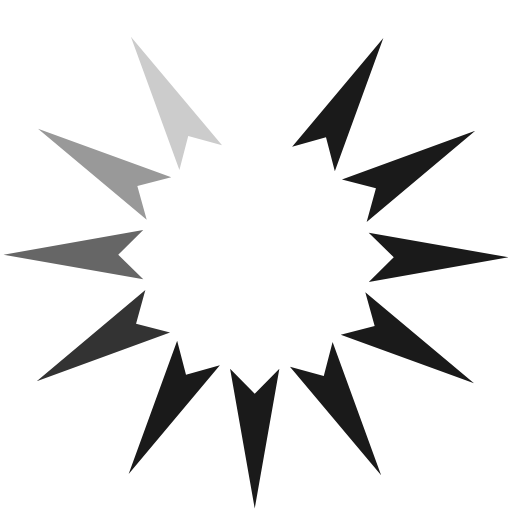
t = 0.00 s
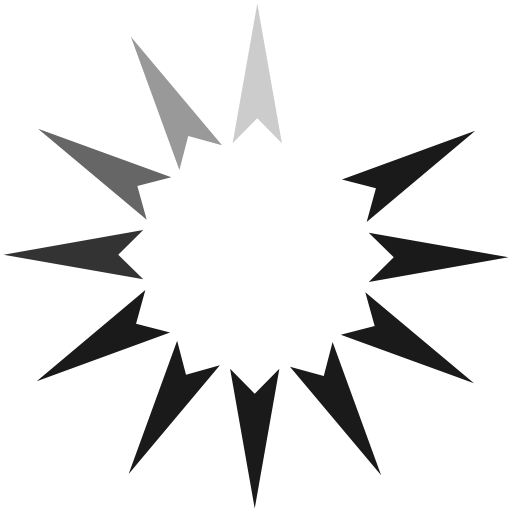
t = 0.17 s
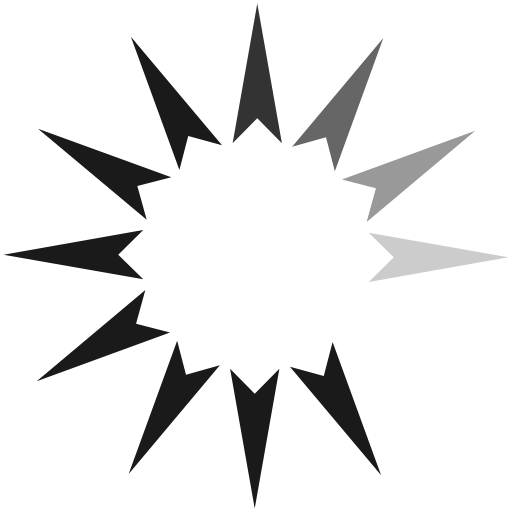
t = 0.37 s
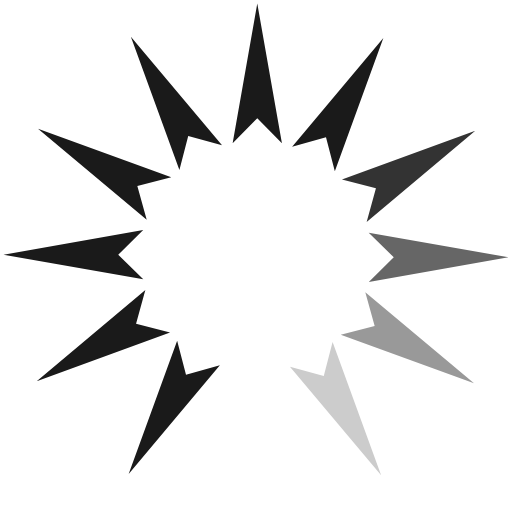
t = 0.54 s
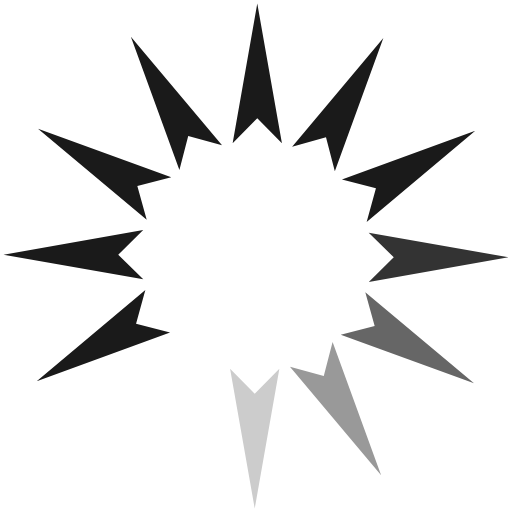
t = 0.71 s
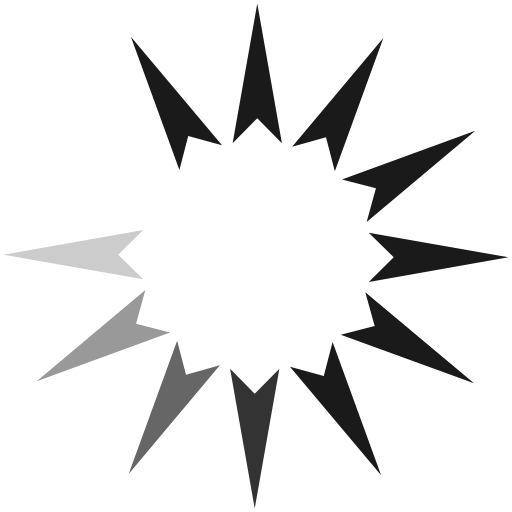
t = 0.91 s

The animated SVG that drew these frames (rendered in a browser with its animation timeline set to each time). Animation: 1 SMIL element (animateTransform=1); one cycle of 1.08 s, repeats indefinitely.

<?xml version="1.0" encoding="UTF-8" standalone="no"?><svg xmlns:svg="http://www.w3.org/2000/svg" xmlns="http://www.w3.org/2000/svg" xmlns:xlink="http://www.w3.org/1999/xlink" version="1.0" width="24px" height="24px" viewBox="0 0 128 128" xml:space="preserve"><g>
<path fill="#ffffff" d="M70.48 35.8l-6.16-6.24-6.16 6.26L64.32.88z"/><path fill="#1a1a1a" d="M70.48 35.8l-6.16-6.24-6.16 6.26L64.32.88z" transform="rotate(30 64 64)"/><path fill="#1a1a1a" d="M70.48 35.8l-6.16-6.24-6.16 6.26L64.32.88z" transform="rotate(60 64 64)"/><path fill="#1a1a1a" d="M70.48 35.8l-6.16-6.24-6.16 6.26L64.32.88z" transform="rotate(90 64 64)"/><path fill="#1a1a1a" d="M70.48 35.8l-6.16-6.24-6.16 6.26L64.32.88z" transform="rotate(120 64 64)"/><path fill="#1a1a1a" d="M70.48 35.8l-6.16-6.24-6.16 6.26L64.32.88z" transform="rotate(150 64 64)"/><path fill="#1a1a1a" d="M70.48 35.8l-6.16-6.24-6.16 6.26L64.32.88z" transform="rotate(180 64 64)"/><path fill="#1a1a1a" d="M70.48 35.8l-6.16-6.24-6.16 6.26L64.32.88z" transform="rotate(210 64 64)"/><path fill="#333333" d="M70.48 35.8l-6.16-6.24-6.16 6.26L64.32.88z" transform="rotate(240 64 64)"/><path fill="#666666" d="M70.48 35.8l-6.16-6.24-6.16 6.26L64.32.88z" transform="rotate(270 64 64)"/><path fill="#999999" d="M70.48 35.8l-6.16-6.24-6.16 6.26L64.32.88z" transform="rotate(300 64 64)"/><path fill="#cccccc" d="M70.48 35.8l-6.16-6.24-6.16 6.26L64.32.88z" transform="rotate(330 64 64)"/><animateTransform attributeName="transform" type="rotate" values="0 64 64;30 64 64;60 64 64;90 64 64;120 64 64;150 64 64;180 64 64;210 64 64;240 64 64;270 64 64;300 64 64;330 64 64" calcMode="discrete" dur="1080ms" repeatCount="indefinite"></animateTransform></g></svg>